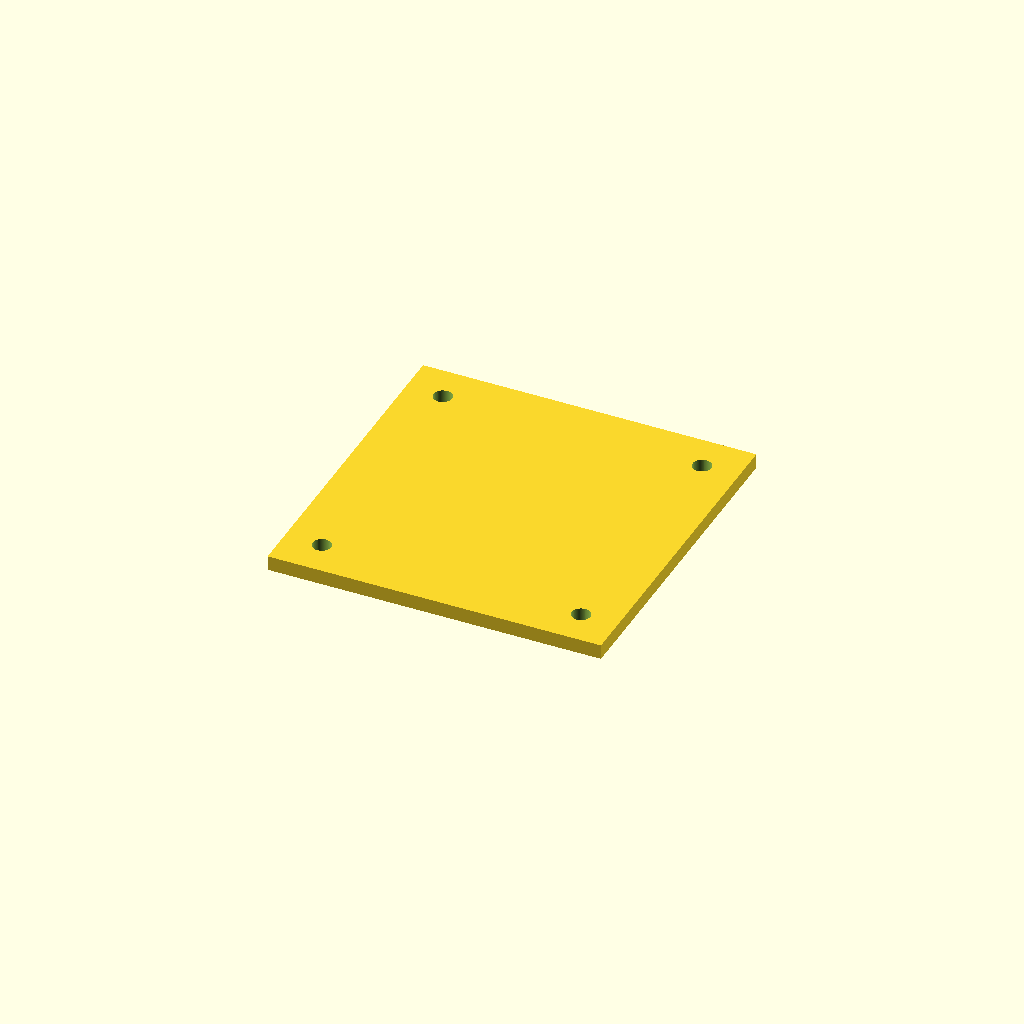
Cell 1 — every parameter at its default value.
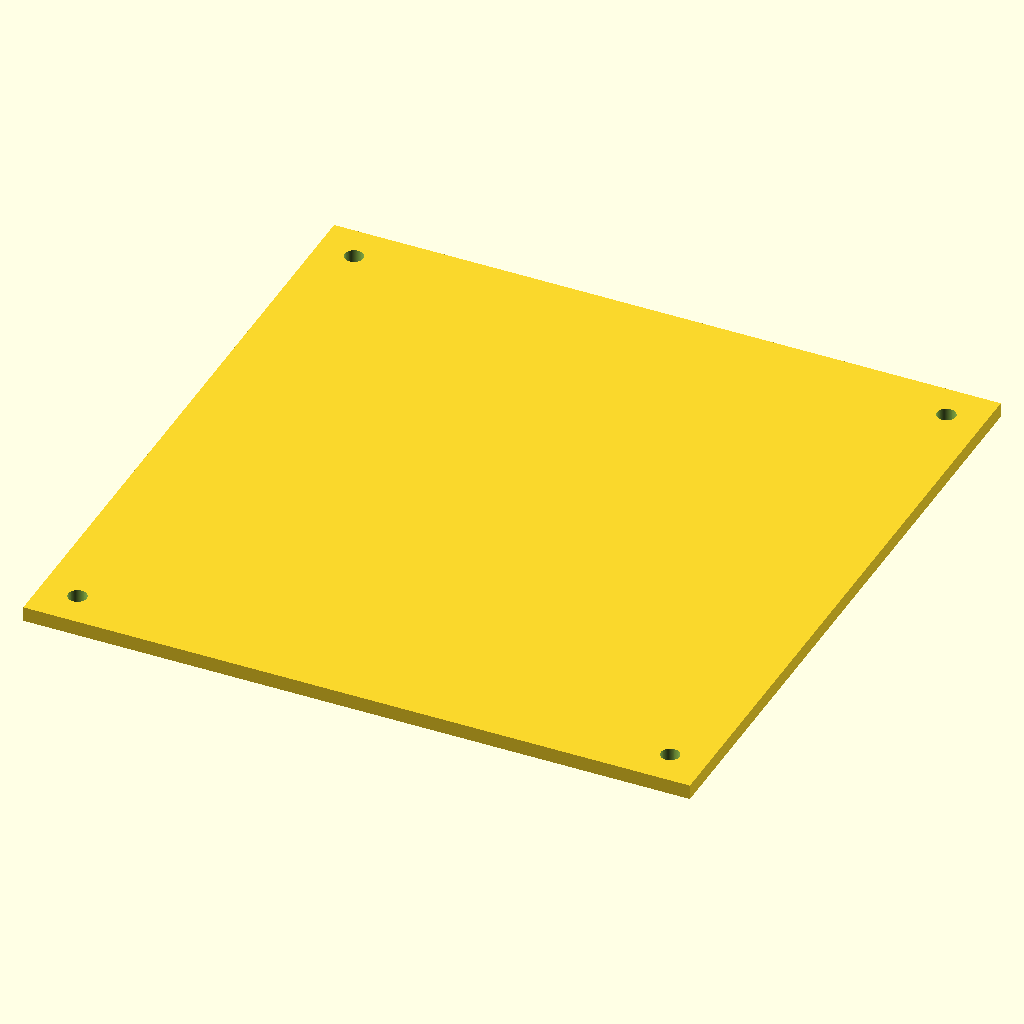
Cell 2: the same model with pcb_size = 36.
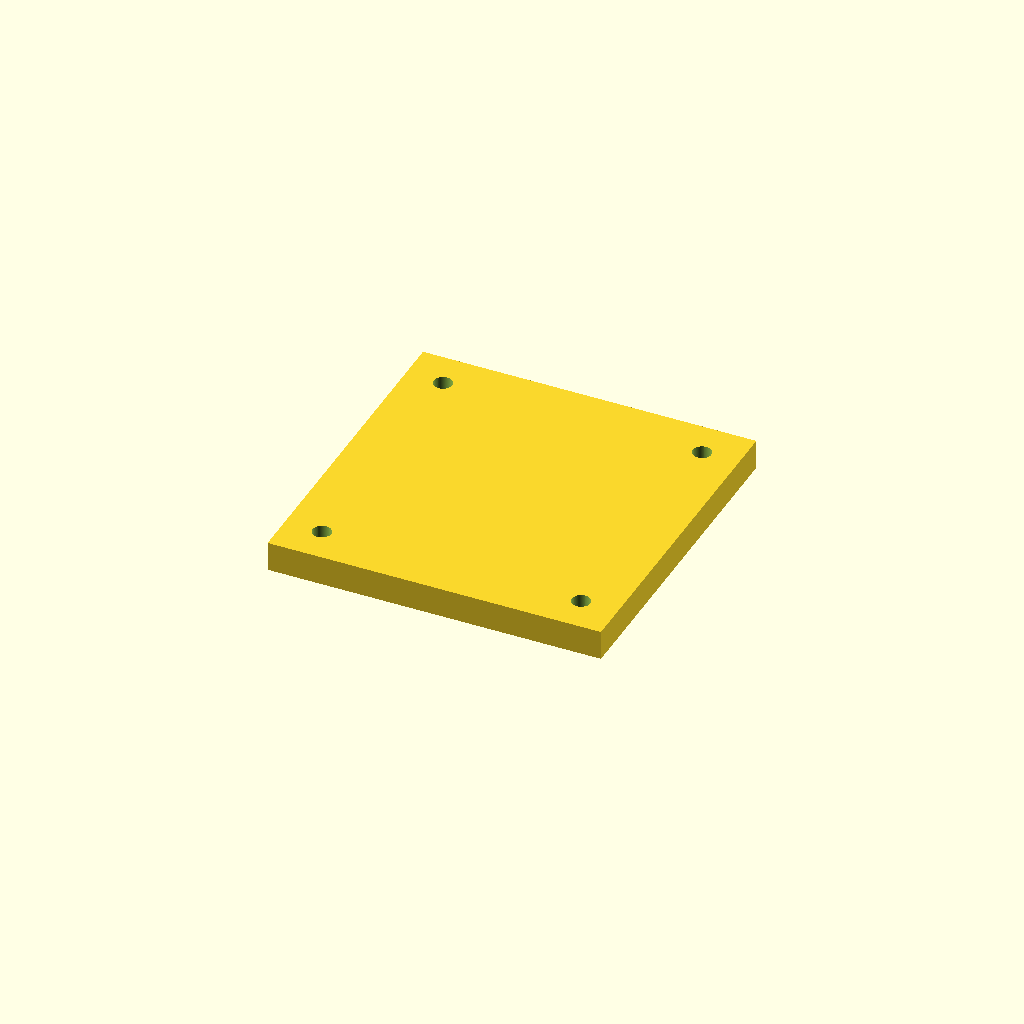
Cell 3: the same model with pcb_thickness = 1.6.
All cells are drawn from one camera (rotation 55°, 0°, 25°, orthographic, colour scheme Cornfield), so only the parameter changes between them.
The OpenSCAD source (results/nopscadlib/ablations/no_json_ir/scad/pcb__ESP_01M.scad):
// 18mm x 18mm PCB, 0.8mm thick — single connected solid
$fn = 64;

// Parameters
pcb_size      = 18.0;
pcb_thickness = 0.8;

// Optional mounting holes (set to 0 to disable)
hole_diameter = 1.0;
hole_offset   = 2.0;

// Main PCB solid (perfect square outline)
module pcb_solid() {
    difference() {
        // Board body: exact 18 x 18 x 0.8
        translate([0, 0, pcb_thickness/2])
            cube([pcb_size, pcb_size, pcb_thickness], center=true);

        // Mounting holes: through-holes, fully cut
        if (hole_diameter > 0) {
            for (x = [-1, 1], y = [-1, 1]) {
                translate([x*(pcb_size/2 - hole_offset),
                           y*(pcb_size/2 - hole_offset),
                           pcb_thickness/2])
                    cylinder(h=pcb_thickness + 0.2, d=hole_diameter, center=true);
            }
        }
    }
}

pcb_solid();
Customizer parameters (derived from the source; name, type, default, range or options):
pcb_size: number, default 18
pcb_thickness: number, default 0.8
hole_diameter: number, default 1
hole_offset: number, default 2
